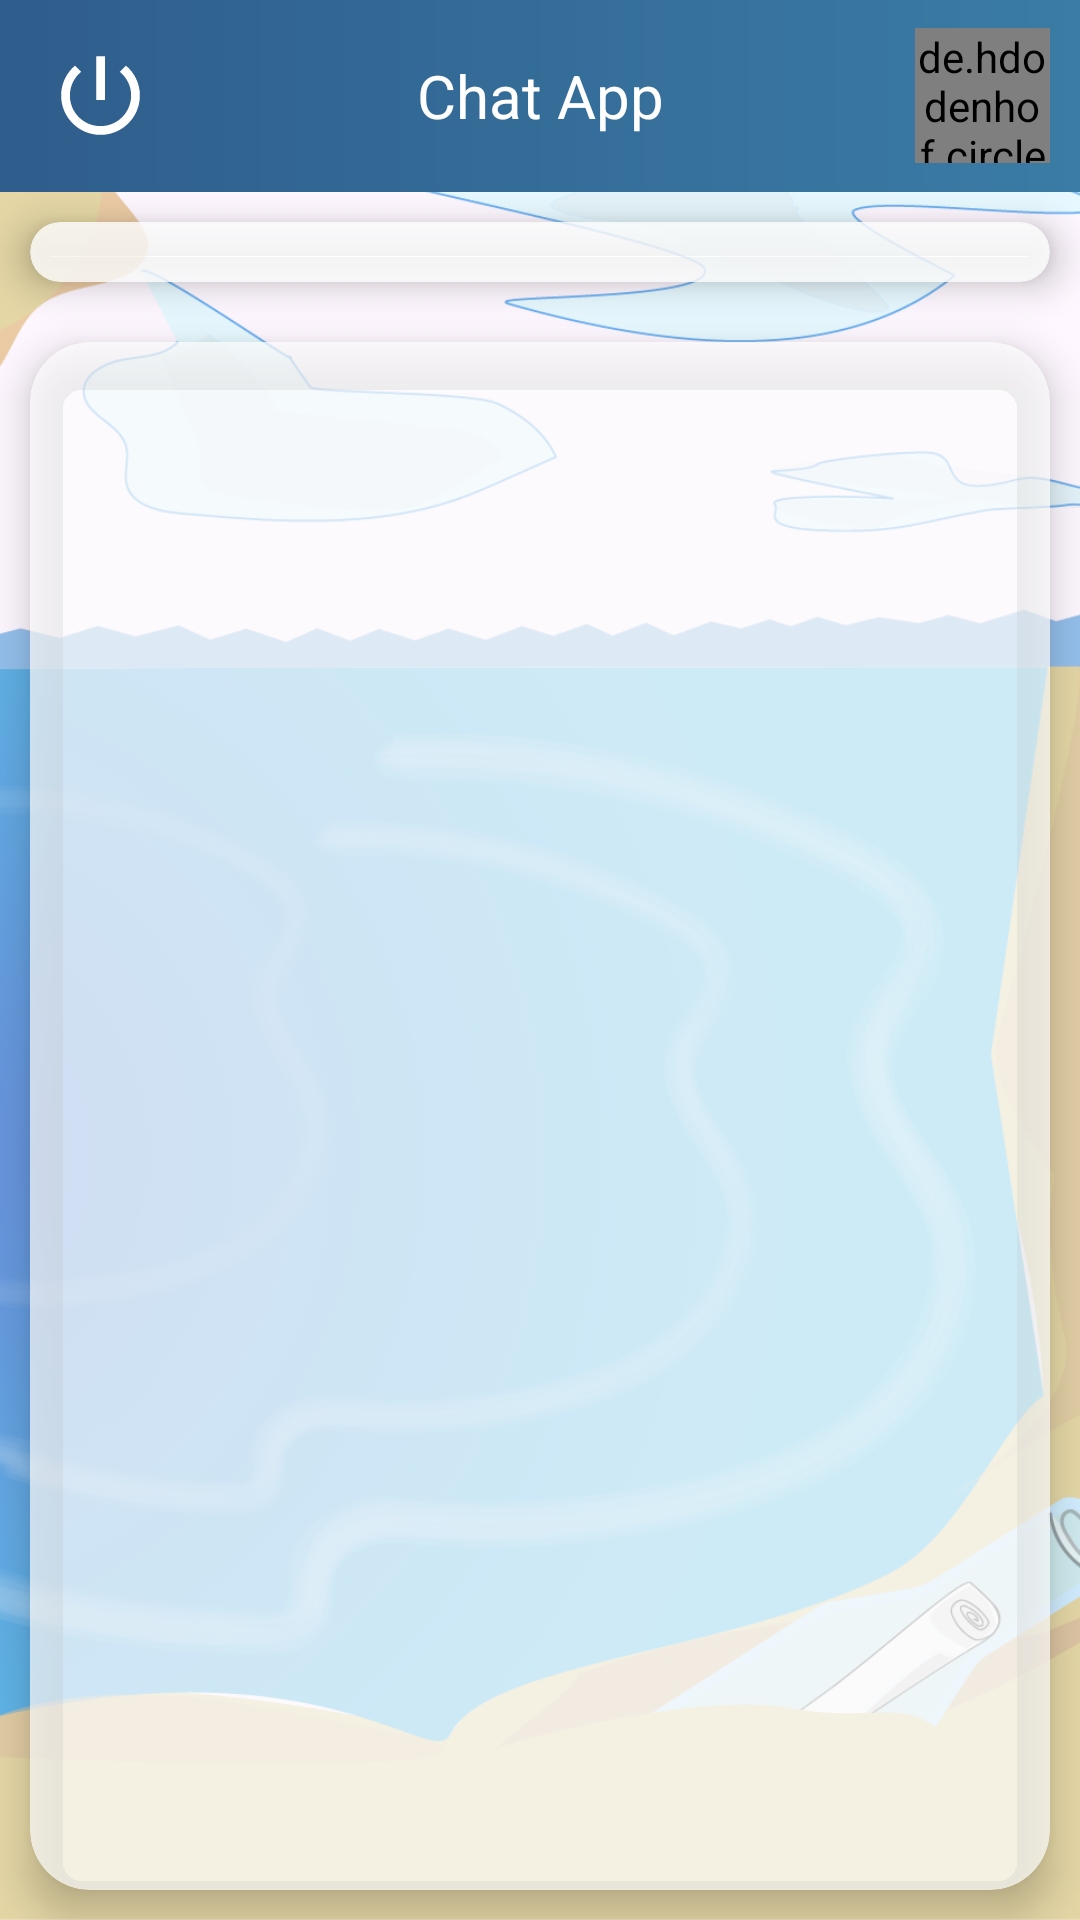

Reconstruct the res/layout file that produces this screen, plus the resources it refers to.
<!-- AndroidManifest.xml: application theme Theme.ChatMessengerApp -->
<!-- res/layout/fragment_home.xml -->
<?xml version="1.0" encoding="utf-8"?>
<layout>

    <FrameLayout
        xmlns:android="http://schemas.android.com/apk/res/android"
        xmlns:app="http://schemas.android.com/apk/res-auto"
        xmlns:tools="http://schemas.android.com/tools"
        android:layout_width="match_parent"
        android:layout_height="match_parent"
        tools:context=".fragments.HomeFragment">

        
        <ImageView
            android:id="@+id/homeBackgroundImage"
            android:layout_width="match_parent"
            android:layout_height="match_parent"
            android:src="@drawable/chatmessengerapp_fragment_home"
            android:scaleType="centerCrop"
            android:alpha="0.65"
            android:contentDescription="@null" />

        
        <LinearLayout
            android:layout_width="match_parent"
            android:layout_height="match_parent"
            android:orientation="vertical"
            android:background="@android:color/transparent">

            
            <androidx.appcompat.widget.Toolbar
                android:layout_width="match_parent"
                android:layout_height="?attr/actionBarSize"
                android:id="@+id/toolbarMain"
                android:background="@drawable/toolbar_gradient">

                <ImageView
                    android:id="@+id/logOut"
                    android:layout_width="35dp"
                    android:layout_height="35dp"
                    android:layout_marginStart="10dp"
                    android:layout_gravity="start"
                    android:src="@drawable/logout" />

                <TextView
                    android:layout_width="wrap_content"
                    android:layout_height="wrap_content"
                    android:text="Chat App"
                    android:layout_gravity="center"
                    android:textColor="#FFFFFF"
                    android:textSize="20sp" />

                <de.hdodenhof.circleimageview.CircleImageView
                    android:id="@+id/tlImage"
                    android:layout_width="45dp"
                    android:layout_height="45dp"
                    android:layout_marginEnd="10dp"
                    android:layout_gravity="end"
                    app:civ_border_width="1dp"
                    app:civ_border_color="#FE2C54" />

            </androidx.appcompat.widget.Toolbar>

            
            <androidx.cardview.widget.CardView
                android:layout_width="match_parent"
                android:layout_height="wrap_content"
                android:layout_margin="10dp"
                app:cardCornerRadius="20dp"
                app:cardElevation="8dp"
                app:cardBackgroundColor="#CCFFFFFF">

                <androidx.recyclerview.widget.RecyclerView
                    android:id="@+id/rvUsers"
                    android:layout_width="match_parent"
                    android:layout_height="wrap_content"
                    android:layout_margin="10dp"
                    android:orientation="horizontal" />

            </androidx.cardview.widget.CardView>

            
            <androidx.cardview.widget.CardView
                android:layout_width="match_parent"
                android:layout_height="0dp"
                android:layout_weight="1"
                android:layout_margin="10dp"
                app:cardCornerRadius="20dp"
                app:cardElevation="8dp"
                app:cardBackgroundColor="#B3FFFFFF">

                <androidx.recyclerview.widget.RecyclerView
                    android:id="@+id/rvRecentChats"
                    android:layout_width="match_parent"
                    android:layout_height="match_parent"
                    android:layout_margin="10dp" />

            </androidx.cardview.widget.CardView>

        </LinearLayout>

    </FrameLayout>

</layout>
<!-- resources referenced by this layout -->
<resources>
  <!-- drawable chatmessengerapp_fragment_home: webp bitmap (drawable, 170768 bytes) -->
  <!-- drawable logout (drawable) -->
  <vector android:height="24dp" android:tint="#ffffff"
      android:viewportHeight="24" android:viewportWidth="24"
      android:width="24dp" xmlns:android="http://schemas.android.com/apk/res/android">
      <path android:fillColor="@android:color/white" android:pathData="M13,3h-2v10h2L13,3zM17.83,5.17l-1.42,1.42C17.99,7.86 19,9.81 19,12c0,3.87 -3.13,7 -7,7s-7,-3.13 -7,-7c0,-2.19 1.01,-4.14 2.58,-5.42L6.17,5.17C4.23,6.82 3,9.26 3,12c0,4.97 4.03,9 9,9s9,-4.03 9,-9c0,-2.74 -1.23,-5.18 -3.17,-6.83z"/>
  </vector>
  <!-- drawable toolbar_gradient (drawable) -->
  <shape xmlns:android="http://schemas.android.com/apk/res/android">
      <gradient
          android:startColor="#2F5D8C"
          android:endColor="#3A7CA5"
          android:angle="0"/>
  </shape>
  <style name="Theme.ChatMessengerApp" parent="Base.Theme.ChatMessengerApp" />
  <style name="Base.Theme.ChatMessengerApp" parent="Theme.Material3.DayNight.NoActionBar">
          
          
      </style>
</resources>
